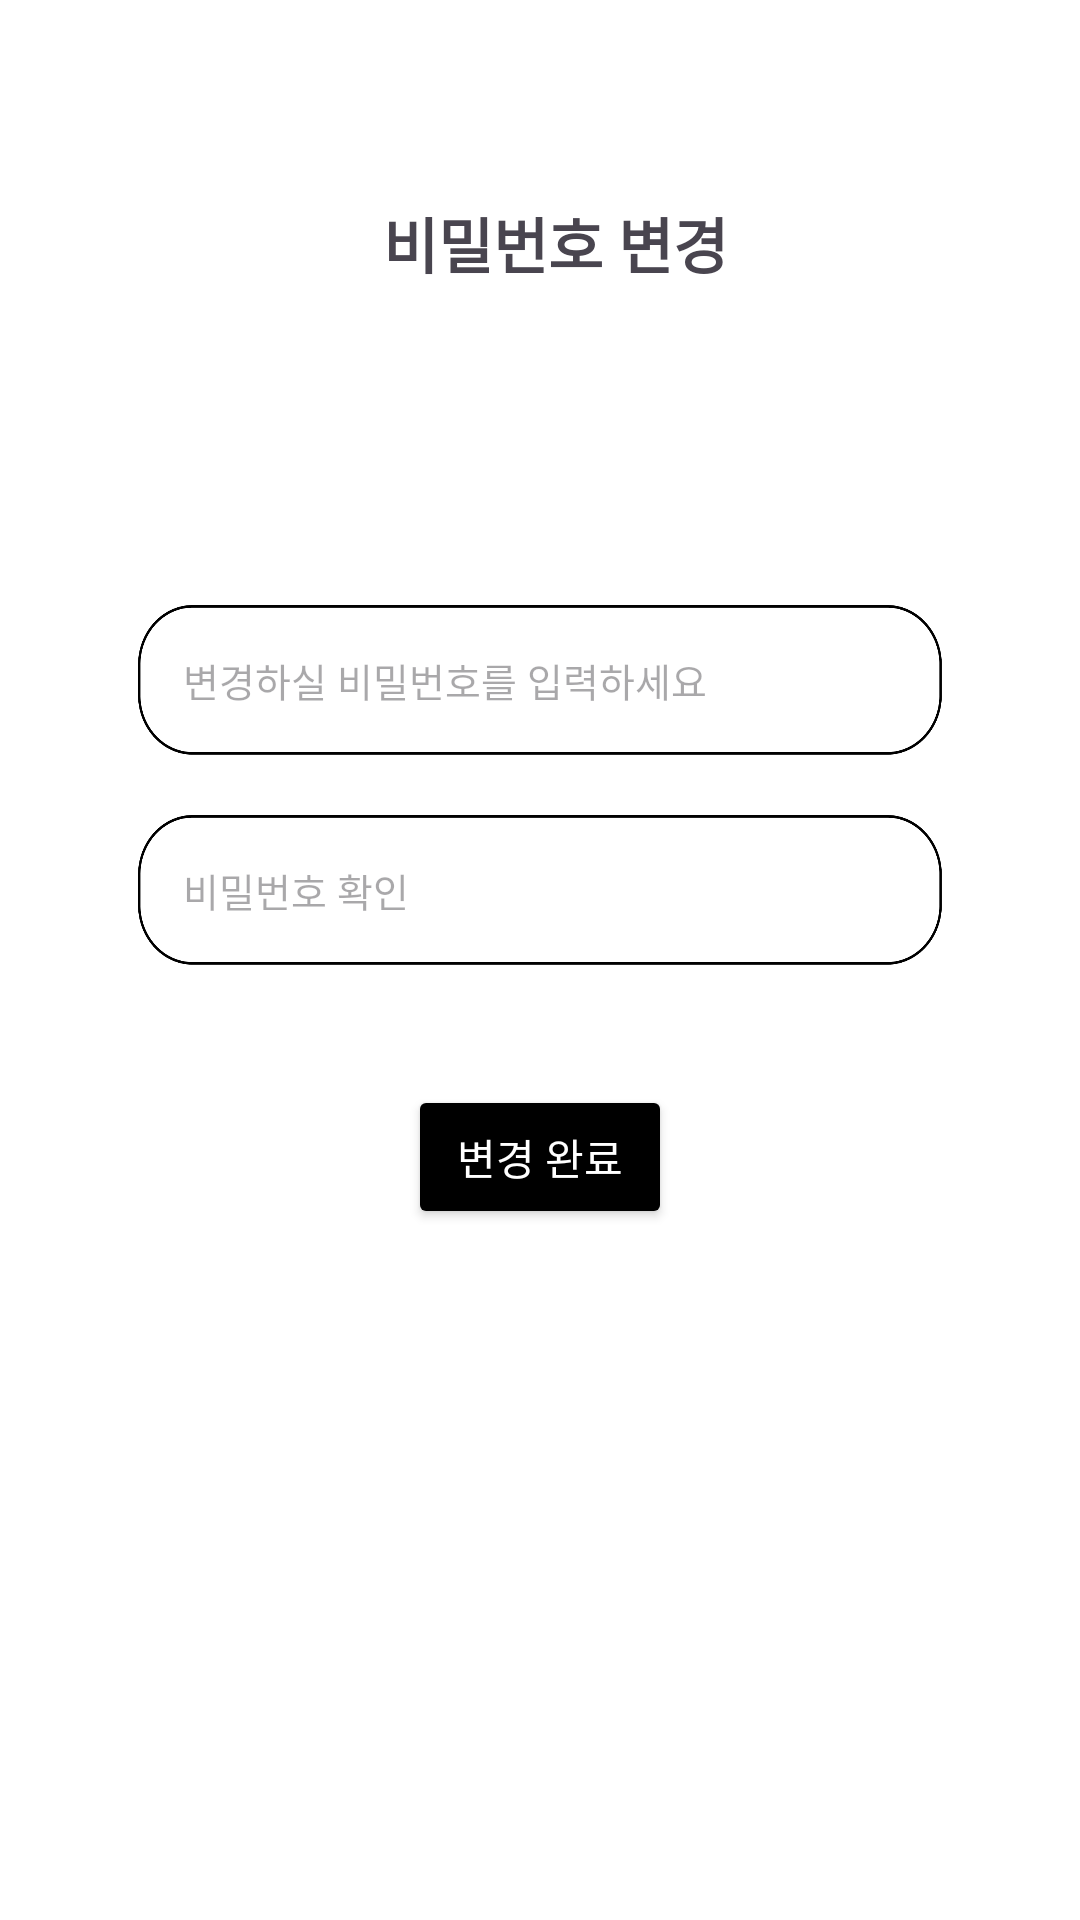

This screen was rendered from an Android layout file. Write that file and the resources it references.
<!-- AndroidManifest.xml: application theme Theme.Umc_wireframe -->
<!-- res/layout/fragment_password_change_input.xml -->
<?xml version="1.0" encoding="utf-8"?>
<androidx.constraintlayout.widget.ConstraintLayout xmlns:android="http://schemas.android.com/apk/res/android"
    xmlns:app="http://schemas.android.com/apk/res-auto"
    xmlns:tools="http://schemas.android.com/tools"
    android:layout_width="match_parent"
    android:layout_height="match_parent"
    android:padding="16dp">

    
    <androidx.constraintlayout.widget.ConstraintLayout
        android:id="@+id/topNavLayout"
        android:layout_width="match_parent"
        android:layout_height="wrap_content"
        android:orientation="horizontal"
        android:layout_marginTop="50dp"
        android:layout_marginStart="10dp"
        app:layout_constraintEnd_toEndOf="parent"
        app:layout_constraintStart_toStartOf="parent"
        app:layout_constraintTop_toTopOf="parent">

        
        <ImageButton
            android:id="@+id/backButton"
            android:layout_width="30dp"
            android:layout_height="30dp"
            android:background="@color/white"
            android:src="@drawable/left_arrow"
            app:layout_constraintStart_toStartOf="@id/topNavLayout"
            app:layout_constraintTop_toTopOf="@id/topNavLayout"
            app:layout_constraintBottom_toBottomOf="@+id/topNavLayout"/>

        <TextView
            android:id="@+id/tv_password_change_title"
            android:layout_width="wrap_content"
            android:layout_height="wrap_content"
            android:text="비밀번호 변경"
            android:textSize="20sp"
            android:textStyle="bold"
            app:layout_constraintStart_toStartOf="parent"
            app:layout_constraintStart_toEndOf="@id/backButton"
            app:layout_constraintEnd_toEndOf="parent"
            app:layout_constraintTop_toTopOf="parent"
            app:layout_constraintBottom_toBottomOf="parent"/>

    </androidx.constraintlayout.widget.ConstraintLayout>


    <androidx.constraintlayout.widget.ConstraintLayout
        android:id="@+id/password_input_layout"
        android:layout_width="match_parent"
        android:layout_height="wrap_content"
        android:orientation="horizontal"
        android:layout_marginTop="50dp"
        android:layout_marginBottom="50dp"
        android:paddingTop="20dp"
        android:paddingBottom="20dp"
        app:layout_constraintStart_toStartOf="parent"
        app:layout_constraintEnd_toEndOf="parent"
        app:layout_constraintTop_toBottomOf="@+id/topNavLayout"
        app:layout_constraintBottom_toTopOf="@+id/btn_pw_complete_change">

        <TextView
            android:id="@+id/tv_password"
            android:layout_width="wrap_content"
            android:layout_height="wrap_content"
            android:layout_marginStart="25dp"
            android:layout_marginEnd="280dp"
            android:layout_marginBottom="15dp"
            android:text="비밀번호"
            android:textColor="@color/black"
            app:layout_constraintBottom_toTopOf="@+id/input_change_password"
            app:layout_constraintEnd_toEndOf="@+id/input_change_password"
            app:layout_constraintStart_toStartOf="@id/password_input_layout"
            app:layout_constraintTop_toTopOf="@id/password_input_layout" />


        <EditText
            android:id="@+id/input_change_password"
            android:layout_width="match_parent"
            android:layout_marginHorizontal="30dp"
            android:layout_height="50dp"
            android:padding="15dp"
            android:textSize="13sp"
            android:background="@drawable/ic_rounded_edit_text"
            android:hint="변경하실 비밀번호를 입력하세요"
            app:layout_constraintTop_toBottomOf="@id/tv_password"
            app:layout_constraintBottom_toTopOf="@+id/input_change_password_check"
            app:layout_constraintEnd_toEndOf="@id/password_input_layout"
            app:layout_constraintStart_toStartOf="@id/password_input_layout"/>

        <EditText
            android:id="@+id/input_change_password_check"
            android:layout_width="match_parent"
            android:layout_marginHorizontal="30dp"
            android:layout_height="50dp"
            android:padding="15dp"
            android:textSize="13sp"
            android:layout_marginTop="20dp"
            android:background="@drawable/ic_rounded_edit_text"
            android:hint="비밀번호 확인"
            app:layout_constraintTop_toBottomOf="@id/input_change_password"
            app:layout_constraintBottom_toBottomOf="@+id/password_input_layout"
            app:layout_constraintEnd_toEndOf="@id/password_input_layout"
            app:layout_constraintStart_toStartOf="@id/password_input_layout"/>

        
        <TextView
            android:id="@+id/tv_change_pw_error_message"
            android:layout_width="wrap_content"
            android:layout_height="wrap_content"
            android:textColor="@android:color/holo_red_light"
            android:textSize="10sp"
            app:layout_constraintTop_toBottomOf="@id/input_change_password_check"
            app:layout_constraintBottom_toBottomOf="@id/password_input_layout"
            app:layout_constraintStart_toStartOf="@id/password_input_layout"
            app:layout_constraintEnd_toEndOf="@id/password_input_layout"
            android:visibility="gone"/>

    </androidx.constraintlayout.widget.ConstraintLayout>

    <Button
        android:id="@+id/btn_pw_complete_change"
        android:layout_width="wrap_content"
        android:layout_height="wrap_content"
        android:backgroundTint="@color/black"
        android:text="변경 완료"
        android:textColor="@android:color/white"
        android:layout_marginTop="20dp"
        app:layout_constraintStart_toStartOf="parent"
        app:layout_constraintEnd_toEndOf="parent"
        app:layout_constraintTop_toBottomOf="@id/password_input_layout"/>

</androidx.constraintlayout.widget.ConstraintLayout>
<!-- resources referenced by this layout -->
<resources>
  <color name="black">#FF000000</color>
  <color name="white">#FFFFFFFF</color>
  <!-- drawable ic_rounded_edit_text: png bitmap (drawable, 11659 bytes) -->
  <style name="Theme.Umc_wireframe" parent="Base.Theme.Umc_wireframe" />
  <style name="Base.Theme.Umc_wireframe" parent="Theme.Material3.DayNight.NoActionBar">
          
          
          <item name="android:windowBackground">@android:color/white</item>
  
          <item name="switchStyle">@style/CustomSwitchStyle</item>
      </style>
  <style name="CustomSwitchStyle" parent="Widget.MaterialComponents.CompoundButton.Switch">
          
  
  
          
          <item name="colorControlActivated">@null</item>
          <item name="android:colorControlActivated">@null</item>
          <item name="colorSwitchThumbNormal">@null</item>
  
      </style>
</resources>
